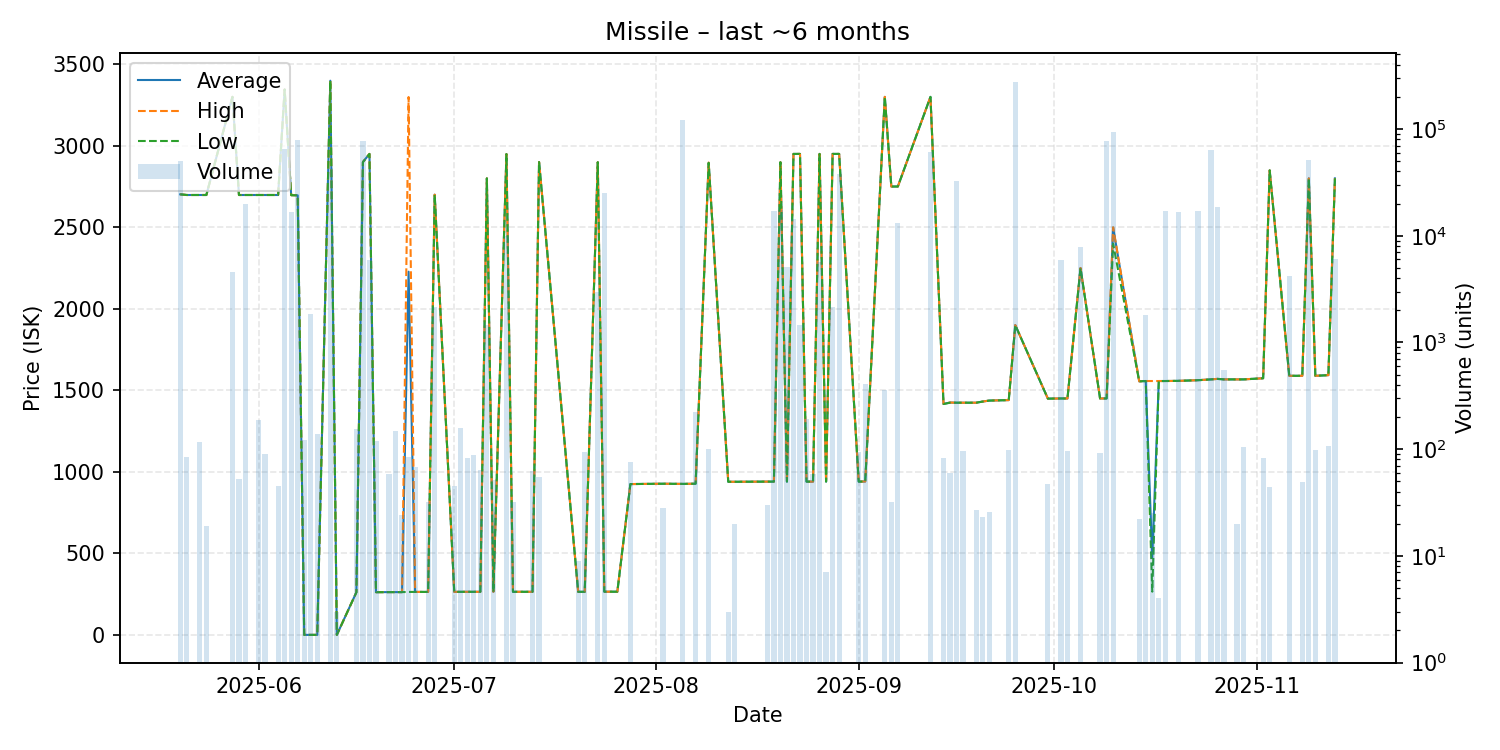

The file beside this chart, header and first rows:
date, average, highest, lowest, order_count, volume
2025-05-20, 2702, 2702, 2702, 1, 49616
2025-05-21, 2698, 2698, 2698, 1, 84
2025-05-23, 2698, 2698, 2698, 1, 117
2025-05-24, 2698, 2698, 2698, 1, 19
2025-05-28, 3300, 3300, 3300, 1, 4600
2025-05-29, 2698, 2698, 2698, 1, 53
2025-05-30, 2698, 2698, 2698, 1, 19663
2025-06-01, 2698, 2698, 2698, 2, 187
2025-06-02, 2698, 2698, 2698, 1, 91
2025-06-04, 2698, 2698, 2698, 1, 45
2025-06-05, 3345, 3345, 3345, 4, 65258
2025-06-06, 2697, 2697, 2697, 3, 16820
2025-06-07, 2696, 2696, 2696, 4, 78036
2025-06-08, 0.02, 0.02, 0.02, 2, 122
2025-06-09, 0.02, 0.02, 0.02, 1, 1836
2025-06-10, 0.02, 0.02, 0.02, 3, 140
2025-06-12, 3399, 3399, 3399, 2, 43347
2025-06-13, 0.02, 0.02, 0.02, 1, 3
2025-06-16, 261.2, 261.2, 261.2, 2, 156
2025-06-17, 2900, 2900, 2900, 1, 77052
2025-06-18, 2950, 2950, 2950, 4, 5957
2025-06-19, 261.9, 261.9, 261.9, 2, 118
2025-06-21, 262.3, 262.3, 262.3, 1, 59
2025-06-22, 262.3, 262.3, 262.3, 2, 147
2025-06-23, 262.3, 262.3, 262.3, 2, 24
2025-06-24, 2228, 3299, 263.5, 2, 85
2025-06-25, 263.5, 263.5, 263.5, 1, 68
2025-06-27, 263.5, 263.5, 263.5, 1, 32
2025-06-28, 2700, 2700, 2700, 3, 2134
2025-07-01, 263.7, 263.7, 263.7, 1, 45
2025-07-02, 264.1, 264.1, 264.1, 2, 158
2025-07-03, 264.1, 264.1, 264.1, 1, 83
2025-07-04, 264.2, 264.2, 264.2, 2, 89
2025-07-05, 264.2, 264.2, 264.2, 1, 64
2025-07-06, 2800, 2800, 2800, 1, 1470
2025-07-07, 264.2, 264.2, 264.2, 1, 51
2025-07-09, 2949, 2949, 2949, 1, 10000
2025-07-10, 264.2, 264.2, 264.2, 1, 32
2025-07-13, 264.2, 264.2, 264.2, 2, 62
2025-07-14, 2900, 2900, 2900, 1, 55
2025-07-20, 264.2, 264.2, 264.2, 1, 9
2025-07-21, 264.2, 264.2, 264.2, 1, 95
2025-07-23, 2899, 2899, 2899, 2, 3001
2025-07-24, 264.8, 264.8, 264.8, 5, 25084
2025-07-26, 264.8, 264.8, 264.8, 1, 1
2025-07-28, 925.0, 925.0, 925.0, 1, 76
2025-08-02, 927.0, 927.0, 927.0, 1, 28
2025-08-05, 926.0, 926.0, 926.0, 3, 121373
2025-08-07, 927.2, 927.2, 927.2, 3, 224
2025-08-09, 2895, 2897, 2895, 2, 100
2025-08-12, 939.0, 939.0, 939.0, 1, 3
2025-08-13, 939.0, 939.0, 939.0, 1, 20
2025-08-18, 940.0, 940.0, 940.0, 1, 30
2025-08-19, 940.0, 940.0, 940.0, 3, 17175
2025-08-20, 2899, 2899, 2899, 6, 17503
2025-08-21, 940.0, 940.0, 940.0, 2, 5065
2025-08-22, 2950, 2950, 2950, 1, 14400
2025-08-23, 2950, 2950, 2950, 4, 1469
2025-08-24, 940.0, 940.0, 940.0, 2, 192
2025-08-25, 940.0, 940.0, 940.0, 1, 59
... 46 more rows
